7-way image classification set "data_combined" from GitHub (ruibiaoo/Adversarial-CV-Speed-Limit-Sign); label vocabulary: 10 mph speed limit, 20 mph speed limit, 30 mph speed limit, 40 mph speed limit, 50 mph speed limit, 60 mph speed limit, 70 mph speed limit.

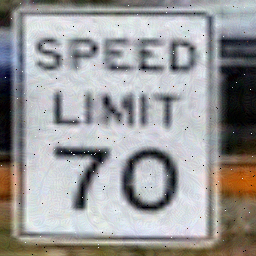
Label: 70 mph speed limit

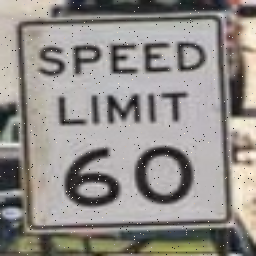
Label: 60 mph speed limit

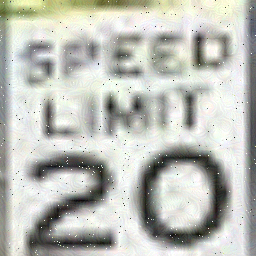
Label: 20 mph speed limit

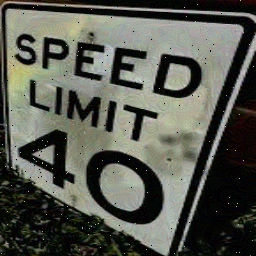
Label: 40 mph speed limit

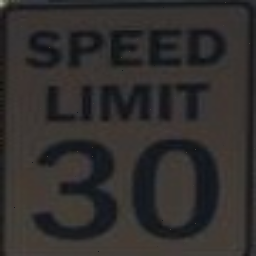
Label: 30 mph speed limit

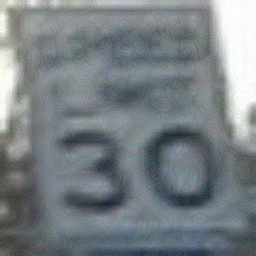
Label: 30 mph speed limit
